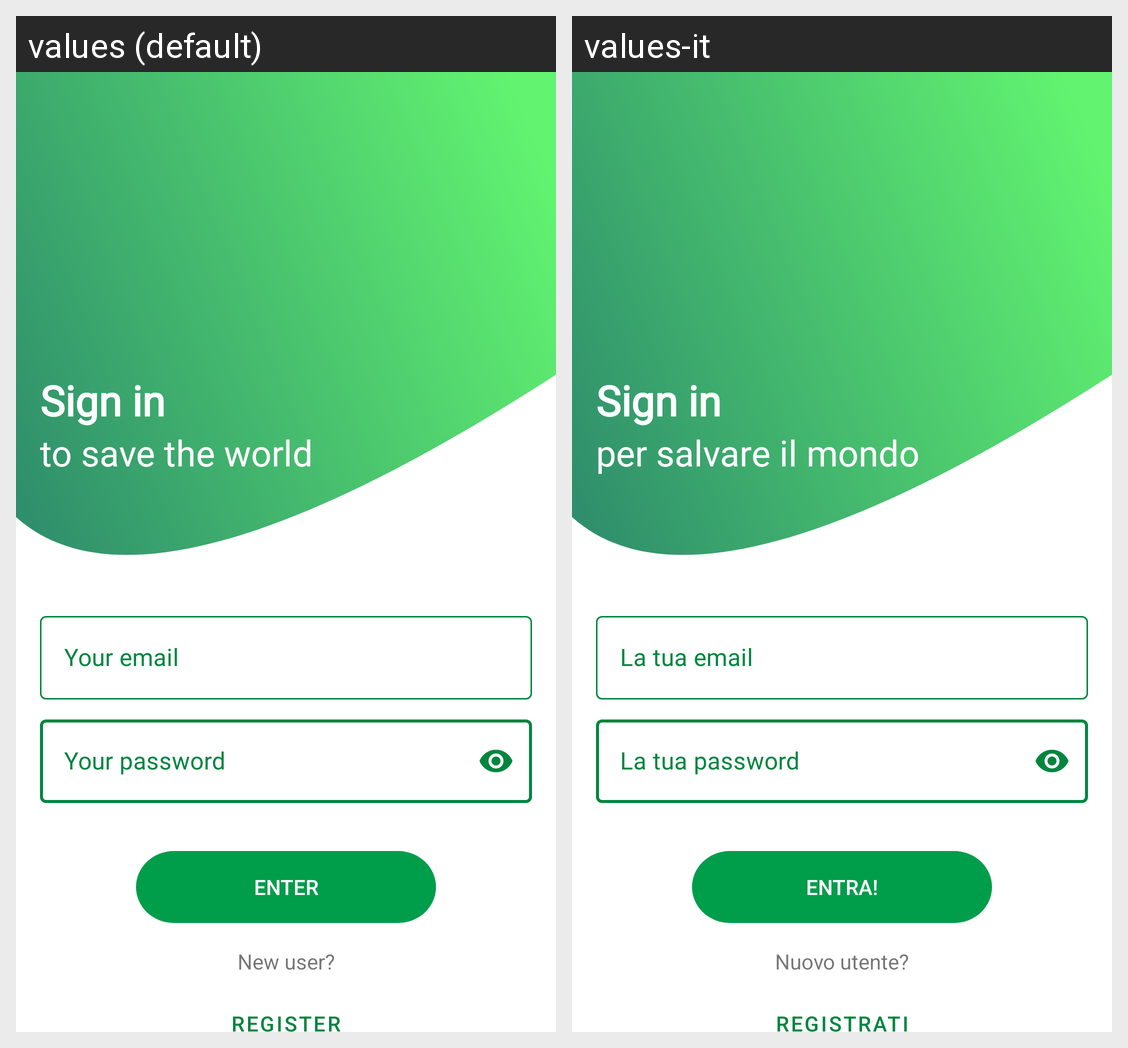

Here is an Android app screen in its default locale and in the app's own translations. Write out the translated-string differences for the strings that appear on this screen.
Android screen res/layout/login.xml rendered under 2 locales, left to right: values (default), values-it. Device: Nexus 5 (rendered at 1080×1920; each locale shown at half size, 540×960, under a caption strip naming it); theme AppTheme.
Strings drawn on this screen, with the default value and each locale's value (text and hints the layout hard-codes, and strings that could not be matched under every locale, appear in the picture but are not listed):

your_password
  values: Your password
  values-it: La tua password

login_button
  values: Enter
  values-it: Entra!

login_title
  values: Sign in
  values-it: Sign in  [not translated; the default value is used]

new_user_question
  values: New user?
  values-it: Nuovo utente?

signup
  values: Register
  values-it: Registrati

login_second
  values: to save the world
  values-it: per salvare il mondo

your_email
  values: Your email
  values-it: La tua email
